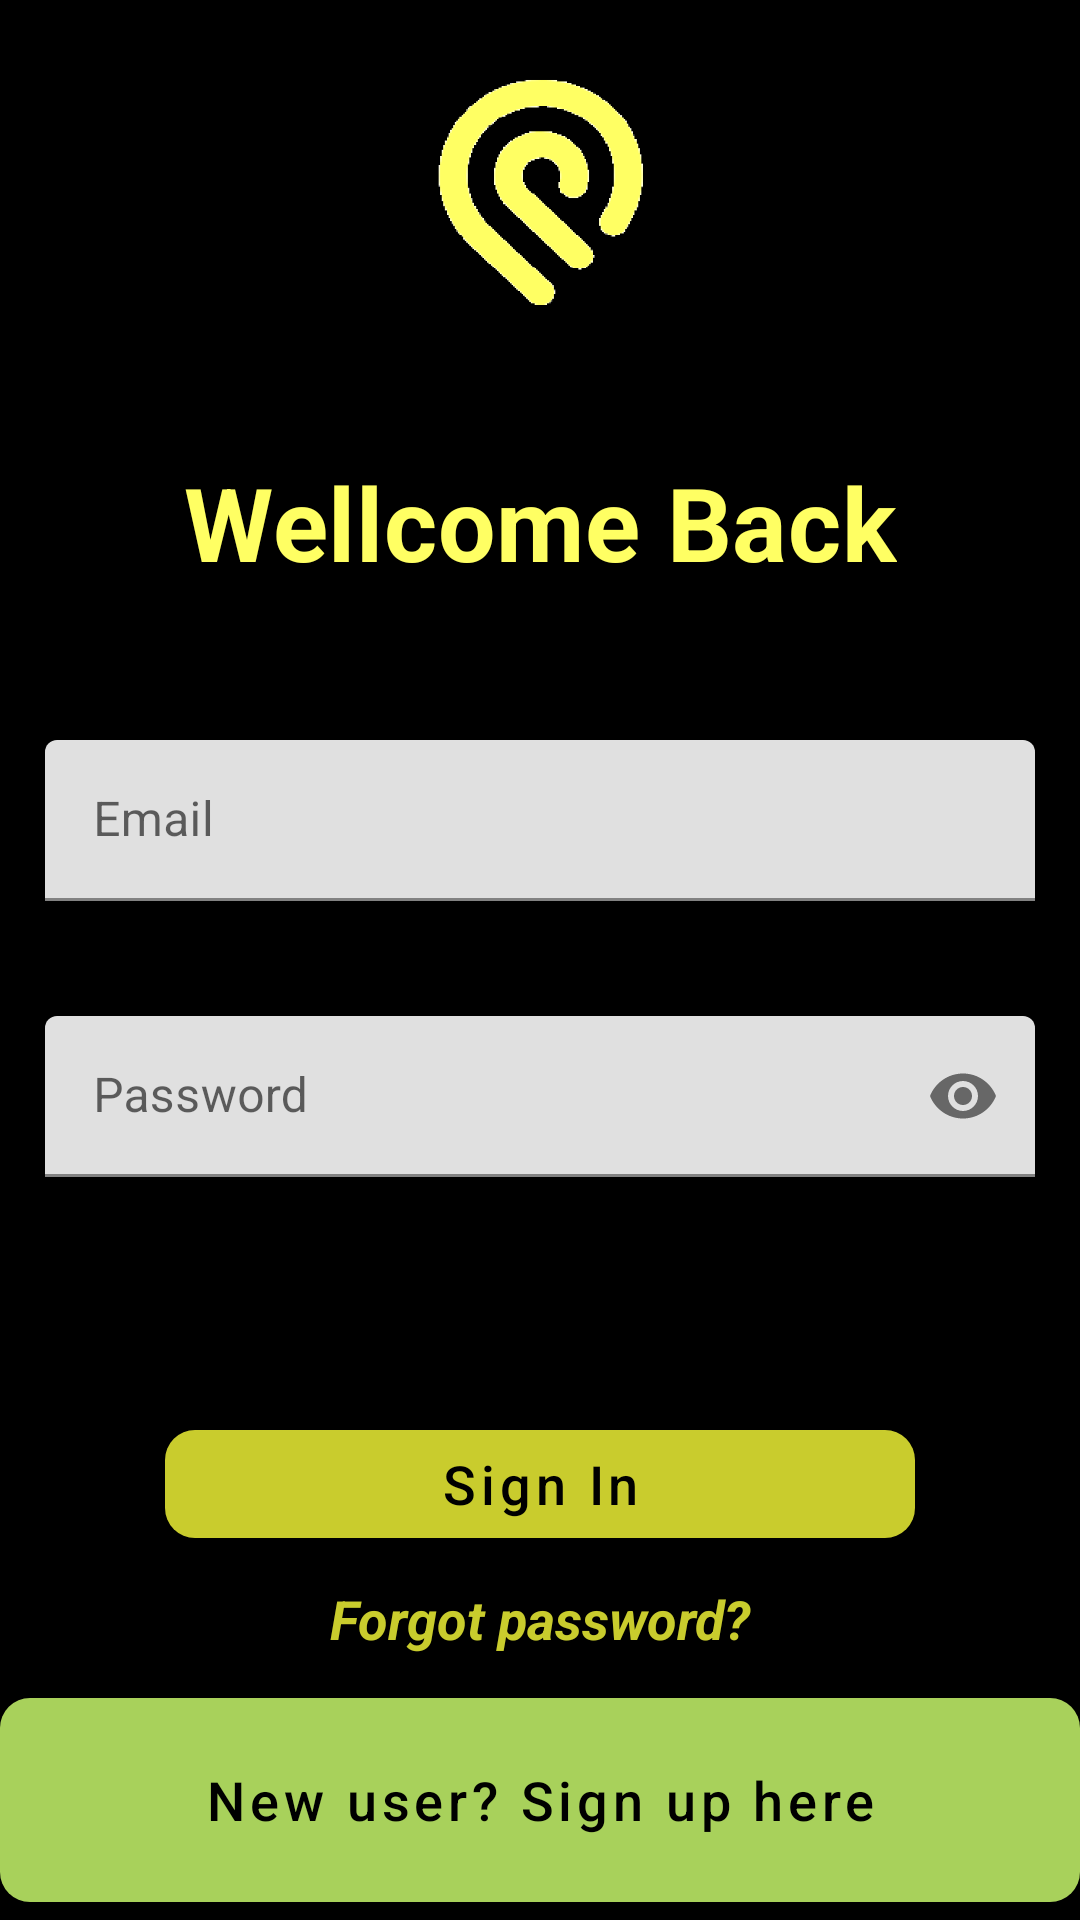

Layout XML and referenced resources for this Android screen:
<!-- AndroidManifest.xml: application theme AppTheme -->
<!-- res/layout/fragment_log_in.xml -->
<?xml version="1.0" encoding="utf-8"?>
<androidx.constraintlayout.widget.ConstraintLayout xmlns:android="http://schemas.android.com/apk/res/android"
    xmlns:tools="http://schemas.android.com/tools"
    android:layout_width="match_parent"
    android:layout_height="match_parent"
    android:background="#000"
    xmlns:app="http://schemas.android.com/apk/res-auto"
    tools:context=".fragments.LogInFragment">


    <ImageView
        android:id="@+id/img_background"
        android:layout_width="match_parent"
        android:layout_height="match_parent"
        android:alpha="0.8"
        android:scaleType="centerCrop"
        android:src="@drawable/bg_intro"
        app:layout_constraintBottom_toBottomOf="parent"
        app:layout_constraintEnd_toEndOf="parent"
        app:layout_constraintStart_toStartOf="parent"
        app:layout_constraintTop_toTopOf="parent" />

    <ImageView
        android:id="@+id/img_logo_app"
        android:layout_width="128dp"
        android:layout_height="128dp"
        android:scaleType="centerCrop"
        android:src="@drawable/logo_app"
        app:layout_constraintEnd_toEndOf="parent"
        app:layout_constraintStart_toStartOf="parent"
        app:layout_constraintTop_toTopOf="parent" />

    <com.google.android.material.textview.MaterialTextView
        android:id="@+id/login_title"
        style="@style/TextAppearance.Fresh.Headline4"
        android:layout_width="wrap_content"
        android:layout_height="wrap_content"
        android:text="Wellcome Back"
        app:layout_constraintBottom_toBottomOf="parent"
        app:layout_constraintEnd_toEndOf="parent"
        app:layout_constraintStart_toStartOf="parent"
        app:layout_constraintTop_toBottomOf="@+id/img_logo_app"
        app:layout_constraintVertical_bias="0.05"/>

    <com.google.android.material.textfield.TextInputLayout
        android:id="@+id/text_input_email"
        style="@style/Widget.Fresh.TextInputLayout"
        android:layout_width="match_parent"
        android:layout_height="wrap_content"
        android:hint="Email"
        app:errorEnabled="true"
        app:layout_constraintEnd_toEndOf="parent"
        app:layout_constraintStart_toStartOf="parent"
        app:layout_constraintTop_toBottomOf="@+id/login_title"
        android:layout_marginTop="50dp"
        android:layout_marginLeft="15dp"
        android:layout_marginRight="15dp"
        >

        <com.google.android.material.textfield.TextInputEditText
            android:id="@+id/edt_email"
            android:layout_width="match_parent"
            android:layout_height="wrap_content"
            android:inputType="textEmailAddress"
            android:maxLines="1"/>
    </com.google.android.material.textfield.TextInputLayout>

    <com.google.android.material.textfield.TextInputLayout
        android:id="@+id/text_input_password"
        style="@style/Widget.Fresh.TextInputLayout"
        android:layout_width="match_parent"
        android:layout_height="wrap_content"
        android:layout_below="@+id/text_input_email"
        android:hint="Password"
        android:layout_marginTop="10dp"
        android:layout_marginRight="15dp"
        android:layout_marginLeft="15dp"
        app:errorEnabled="true"
        app:endIconMode="password_toggle"
        app:errorTextColor="@color/yellow_600"
        app:layout_constraintStart_toStartOf="parent"
        app:layout_constraintTop_toBottomOf="@+id/text_input_email">

        <com.google.android.material.textfield.TextInputEditText
            android:id="@+id/edt_password"
            android:layout_width="match_parent"
            android:layout_height="wrap_content"
            android:inputType="textPassword"
            android:maxLines="1"/>
    </com.google.android.material.textfield.TextInputLayout>

    <com.google.android.material.button.MaterialButton
        style="@style/Widget.Fresh.Button"
        android:layout_width="250dp"
        android:layout_height="wrap_content"
        android:layout_below="@+id/text_input_password"
        android:text="Sign In"
        android:id="@+id/btn_sign_in"
        android:textAllCaps="false"
        android:textSize="18sp"
        app:cornerRadius="10dp"
        android:layout_marginTop="50dp"
        app:layout_constraintEnd_toEndOf="parent"
        app:layout_constraintStart_toStartOf="parent"
        app:layout_constraintTop_toBottomOf="@+id/text_input_password" />

    <com.google.android.material.button.MaterialButton
        android:id="@+id/btn_sign_up"
        android:layout_width="match_parent"
        android:layout_height="80dp"
        android:layout_below="@+id/text_input_password"
        android:layout_marginTop="20dp"
        android:text="New user? Sign up here"
        android:textAllCaps="false"
        android:textColor="@android:color/black"
        android:textSize="18sp"
        app:cornerRadius="10dp"
        app:layout_constraintBottom_toBottomOf="parent"
        app:layout_constraintEnd_toEndOf="parent"
        app:layout_constraintStart_toStartOf="parent"
        />

    <com.google.android.material.textview.MaterialTextView
        android:id="@+id/txt_forgot_password"
        android:layout_width="wrap_content"
        android:layout_height="wrap_content"
        android:text="Forgot password?"
        android:textColor="@color/yellow_600"
        android:textSize="18sp"
        android:textStyle="italic|bold"
        android:padding="8dp"
        android:drawableLeft="@drawable/ic_lock"
        app:layout_constraintBottom_toTopOf="@+id/btn_sign_up"
        app:layout_constraintEnd_toEndOf="parent"
        app:layout_constraintStart_toStartOf="parent"
        app:layout_constraintTop_toBottomOf="@+id/btn_sign_in"
        android:drawableStart="@drawable/ic_lock" />

</androidx.constraintlayout.widget.ConstraintLayout>
<!-- resources referenced by this layout -->
<resources>
  <color name="yellow_600">#c9cc2d</color>
  <!-- drawable logo_app: png bitmap (drawable, 4659 bytes) -->
  <style name="TextAppearance.Fresh.Headline4" parent="TextAppearance.MaterialComponents.Headline4">
          <item name="android:textColor">@color/yellow_400</item>
          <item name="android:textStyle">bold</item>
      </style>
  <style name="Widget.Fresh.Button" parent="Widget.MaterialComponents.Button">
          <item name="android:textColor">@color/black</item>
          <item name="backgroundTint">?attr/colorAccent</item>
      </style>
  <style name="Widget.Fresh.TextInputLayout" parent="Widget.MaterialComponents.TextInputLayout.FilledBox.Dense">
          <item name="hintTextAppearance">@style/Widget.Fresh.TextInputLayout</item>
          <item name="hintTextColor">@color/black</item>
          <item name="android:paddingBottom">8dp</item>
          <item name="android:topLeftRadius">20dp</item>
          <item name="android:topRightRadius">20dp</item>
      </style>
  <style name="AppTheme" parent="Theme.MaterialComponents.DayNight.NoActionBar">
          
          <item name="colorPrimary">@color/green_400</item>
          <item name="colorPrimaryDark">@color/green_700</item>
          <item name="colorAccent">@color/yellow_600</item>
          <item name="colorSecondary">@color/yellow_400</item>
          <item name="android:colorBackground">@color/white</item>
      </style>
  <color name="yellow_400">#ffff63</color>
  <color name="black">#000000</color>
  <color name="green_400">#a8d15b</color>
  <color name="green_700">#76a02b</color>
  <color name="white">#ffffff</color>
</resources>
